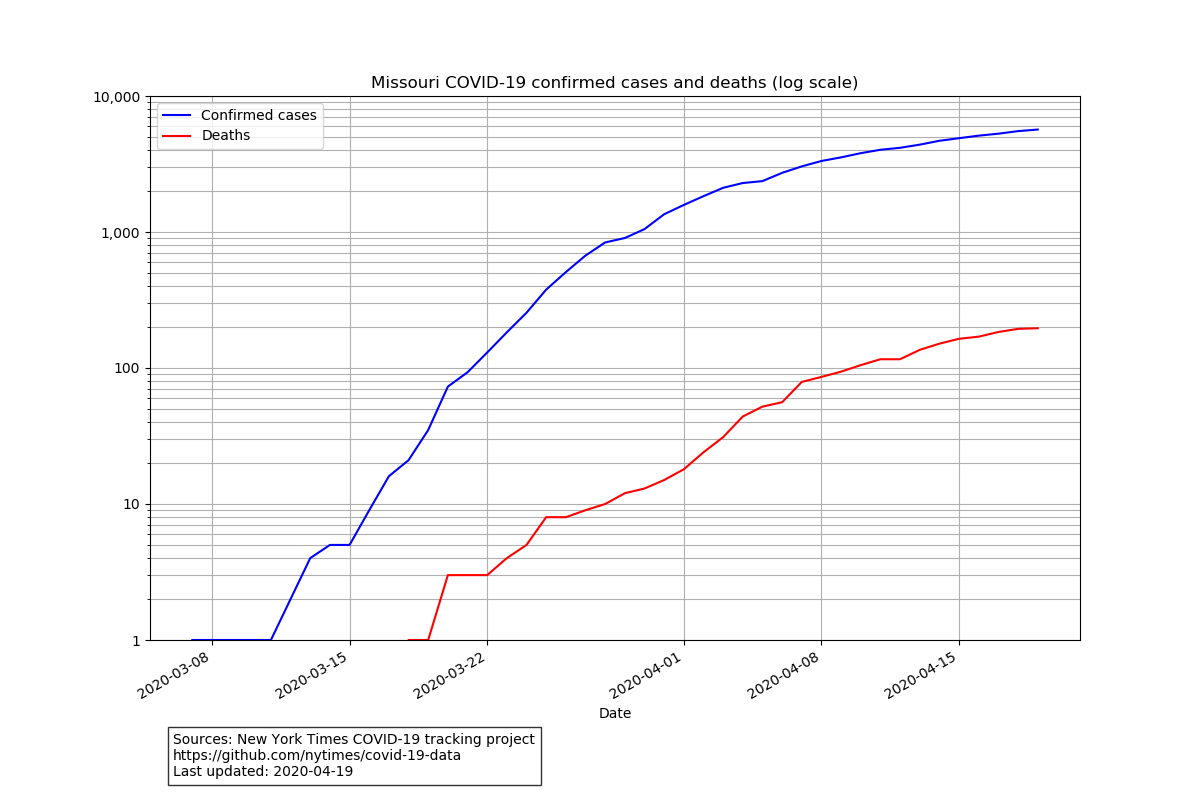

Values plotted in this chart, from the file beside it:
date, cases, deaths
2020-03-07, 1, 0
2020-03-08, 1, 0
2020-03-09, 1, 0
2020-03-10, 1, 0
2020-03-11, 1, 0
2020-03-12, 2, 0
2020-03-13, 4, 0
2020-03-14, 5, 0
2020-03-15, 5, 0
2020-03-16, 9, 0
2020-03-17, 16, 0
2020-03-18, 21, 1
2020-03-19, 35, 1
2020-03-20, 73, 3
2020-03-21, 93, 3
2020-03-22, 130, 3
2020-03-23, 183, 4
2020-03-24, 255, 5
2020-03-25, 377, 8
2020-03-26, 507, 8
2020-03-27, 671, 9
2020-03-28, 838, 10
2020-03-29, 903, 12
2020-03-30, 1050, 13
2020-03-31, 1351, 15
2020-04-01, 1581, 18
2020-04-02, 1834, 24
2020-04-03, 2113, 31
2020-04-04, 2291, 44
2020-04-05, 2367, 52
2020-04-06, 2722, 56
2020-04-07, 3037, 79
2020-04-08, 3327, 86
2020-04-09, 3539, 94
2020-04-10, 3799, 105
2020-04-11, 4024, 116
2020-04-12, 4160, 116
2020-04-13, 4388, 136
2020-04-14, 4686, 151
2020-04-15, 4895, 164
2020-04-16, 5111, 170
2020-04-17, 5283, 184
2020-04-18, 5517, 194
2020-04-19, 5667, 196
